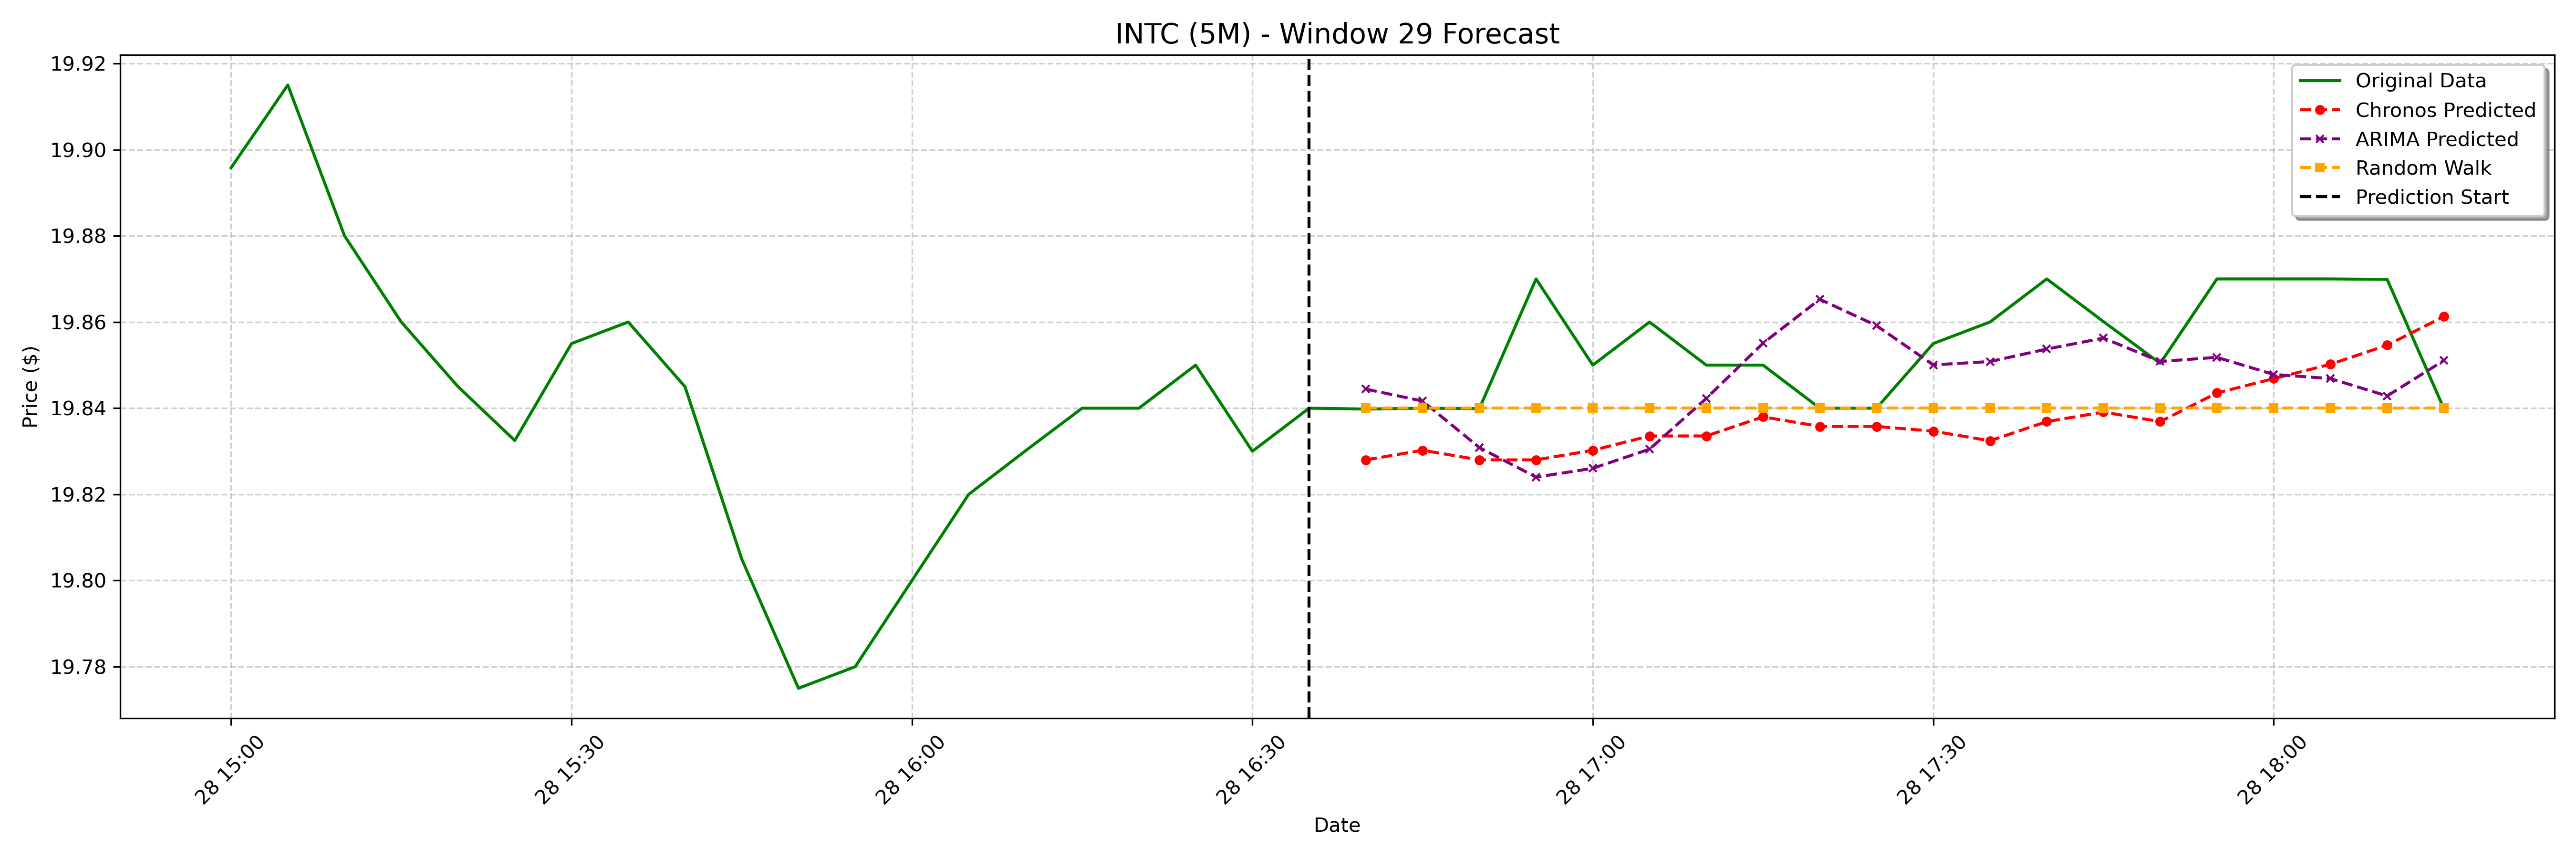

The data file committed next to this chart (first rows):
date, actual, chronos_forecast, arima_forecast, random_walk_forecast
2025-01-28 16:40:00-05:00, 19.84, 19.83, 19.84, 19.84
2025-01-28 16:45:00-05:00, 19.84, 19.83, 19.84, 19.84
2025-01-28 16:50:00-05:00, 19.84, 19.83, 19.83, 19.84
2025-01-28 16:55:00-05:00, 19.87, 19.83, 19.82, 19.84
2025-01-28 17:00:00-05:00, 19.85, 19.83, 19.83, 19.84
2025-01-28 17:05:00-05:00, 19.86, 19.83, 19.83, 19.84
2025-01-28 17:10:00-05:00, 19.85, 19.83, 19.84, 19.84
2025-01-28 17:15:00-05:00, 19.85, 19.84, 19.86, 19.84
2025-01-28 17:20:00-05:00, 19.84, 19.84, 19.87, 19.84
2025-01-28 17:25:00-05:00, 19.84, 19.84, 19.86, 19.84
2025-01-28 17:30:00-05:00, 19.86, 19.83, 19.85, 19.84
2025-01-28 17:35:00-05:00, 19.86, 19.83, 19.85, 19.84
2025-01-28 17:40:00-05:00, 19.87, 19.84, 19.85, 19.84
2025-01-28 17:45:00-05:00, 19.86, 19.84, 19.86, 19.84
2025-01-28 17:50:00-05:00, 19.85, 19.84, 19.85, 19.84
2025-01-28 17:55:00-05:00, 19.87, 19.84, 19.85, 19.84
2025-01-28 18:00:00-05:00, 19.87, 19.85, 19.85, 19.84
2025-01-28 18:05:00-05:00, 19.87, 19.85, 19.85, 19.84
2025-01-28 18:10:00-05:00, 19.87, 19.85, 19.84, 19.84
2025-01-28 18:15:00-05:00, 19.84, 19.86, 19.85, 19.84
